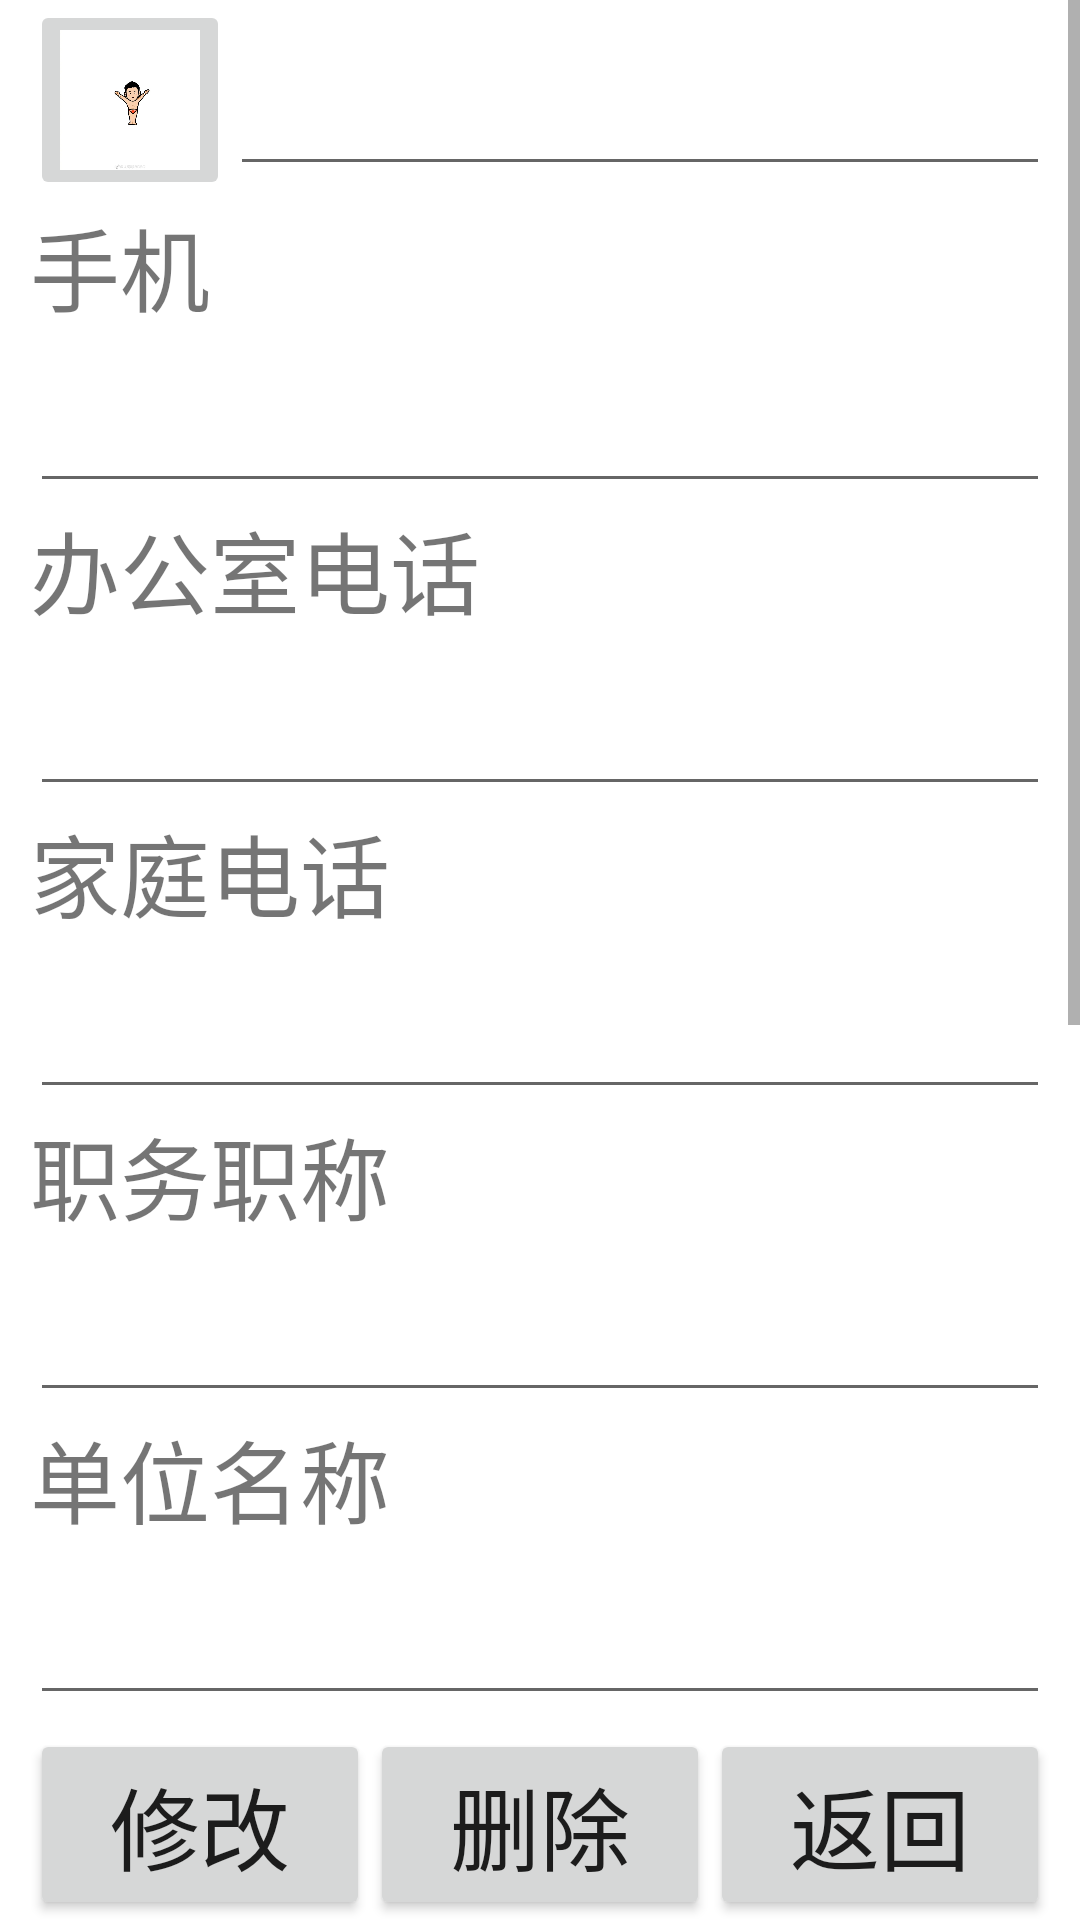

Produce the Android XML layout that renders to this screen, including the resource entries it uses.
<!-- AndroidManifest.xml: application theme Theme.AddressList -->
<!-- res/layout/detail.xml -->
<?xml version="1.0" encoding="utf-8"?>
<LinearLayout xmlns:android="http://schemas.android.com/apk/res/android"
    android:orientation="vertical"
    android:layout_width="fill_parent"
    android:layout_height="fill_parent">
    <ScrollView
        android:layout_weight="4"
        android:layout_width="fill_parent"
        android:layout_height="wrap_content"
        android:scrollbars="vertical">
        <LinearLayout
            android:layout_width="match_parent"
            android:layout_height="wrap_content"
            android:orientation="vertical">
            <LinearLayout
                android:layout_width="match_parent"
                android:layout_height="wrap_content"
                android:layout_marginRight="10dp"
                android:layout_marginLeft="10dp"
                android:orientation="horizontal">
                <ImageButton
                    android:id="@+id/btn_img"
                    android:layout_height="200px"
                    android:layout_width="200px"
                    android:src="@drawable/t1"
                    android:scaleType="centerCrop">
                </ImageButton>
                <EditText
                    android:id="@+id/et_name"
                    android:layout_width="fill_parent"
                    android:layout_height="wrap_content"
                    android:gravity="top"
                    android:layout_gravity="center_vertical"
                    android:textSize="30dp">
                </EditText>

            </LinearLayout>
            <LinearLayout
                android:layout_width="fill_parent"
                android:layout_height="wrap_content"
                android:orientation="vertical"
                android:layout_marginLeft="10dp"
                android:layout_marginRight="10dp">
                <TextView
                    android:layout_width="fill_parent"
                    android:layout_height="wrap_content"
                    android:text="手机"
                    android:textSize="30dp">

                </TextView>
                <EditText
                    android:id="@+id/et_mobilePhone"
                    android:layout_width="fill_parent"
                    android:layout_height="wrap_content"
                    android:gravity="top"
                    android:textSize="30dp"
                    android:phoneNumber="true">

                </EditText>
            </LinearLayout>
            <LinearLayout
                android:layout_width="fill_parent"
                android:layout_height="wrap_content"
                android:orientation="vertical"
                android:layout_marginLeft="10dp"
                android:layout_marginRight="10dp">
                <TextView
                    android:layout_width="fill_parent"
                    android:layout_height="wrap_content"
                    android:text="办公室电话"
                    android:textSize="30dp">

                </TextView>
                <EditText
                    android:id="@+id/et_officePhone"
                    android:layout_width="fill_parent"
                    android:layout_height="wrap_content"
                    android:gravity="top"
                    android:textSize="30dp"
                    android:phoneNumber="true">

                </EditText>
            </LinearLayout>
            <LinearLayout
                android:layout_width="fill_parent"
                android:layout_height="wrap_content"
                android:orientation="vertical"
                android:layout_marginLeft="10dp"
                android:layout_marginRight="10dp">

                <TextView
                    android:layout_width="fill_parent"
                    android:layout_height="wrap_content"
                    android:text="家庭电话"
                    android:textSize="30dp">

                </TextView>

                <EditText
                    android:id="@+id/et_familyPhone"
                    android:layout_width="match_parent"
                    android:layout_height="wrap_content"
                    android:gravity="top"
                    android:textSize="30dp"
                    android:phoneNumber="true">

                </EditText>
            </LinearLayout>
            <LinearLayout
                android:layout_width="fill_parent"
                android:layout_height="wrap_content"
                android:orientation="vertical"
                android:layout_marginLeft="10dp"
                android:layout_marginRight="10dp">
                <TextView
                    android:layout_width="fill_parent"
                    android:layout_height="wrap_content"
                    android:text="职务职称"
                    android:textSize="30dp">

                </TextView>
                <EditText
                    android:id="@+id/et_position"
                    android:layout_width="fill_parent"
                    android:layout_height="wrap_content"
                    android:gravity="top"
                    android:textSize="30dp">

                </EditText>
            </LinearLayout>
            <LinearLayout
                android:layout_width="fill_parent"
                android:layout_height="wrap_content"
                android:orientation="vertical"
                android:layout_marginLeft="10dp"
                android:layout_marginRight="10dp">
                <TextView
                    android:layout_width="fill_parent"
                    android:layout_height="wrap_content"
                    android:text="单位名称"
                    android:textSize="30dp">

                </TextView>
                <EditText
                    android:id="@+id/et_company"
                    android:layout_width="fill_parent"
                    android:layout_height="wrap_content"
                    android:gravity="top"
                    android:textSize="30dp">

                </EditText>
            </LinearLayout>
            <LinearLayout
                android:layout_width="fill_parent"
                android:layout_height="wrap_content"
                android:orientation="vertical"
                android:layout_marginLeft="10dp"
                android:layout_marginRight="10dp">
                <TextView
                    android:layout_width="fill_parent"
                    android:layout_height="wrap_content"
                    android:text="地址"
                    android:textSize="30dp">

                </TextView>
                <EditText
                    android:id="@+id/et_address"
                    android:layout_width="fill_parent"
                    android:layout_height="wrap_content"
                    android:gravity="top"
                    android:textSize="30dp">

                </EditText>
            </LinearLayout>
            <LinearLayout
                android:layout_width="fill_parent"
                android:layout_height="wrap_content"
                android:orientation="vertical"
                android:layout_marginLeft="10dp"
                android:layout_marginRight="10dp">
                <TextView
                    android:layout_width="fill_parent"
                    android:layout_height="wrap_content"
                    android:text="邮政编码"
                    android:textSize="30dp">

                </TextView>
                <EditText
                    android:id="@+id/et_zipcode"
                    android:layout_width="fill_parent"
                    android:layout_height="wrap_content"
                    android:gravity="top"
                    android:textSize="30dp">

                </EditText>
            </LinearLayout>
            <LinearLayout
                android:layout_width="fill_parent"
                android:layout_height="wrap_content"
                android:orientation="vertical"
                android:layout_marginLeft="10dp"
                android:layout_marginRight="10dp">
                <TextView
                    android:layout_width="fill_parent"
                    android:layout_height="wrap_content"
                    android:text="Email"
                    android:textSize="30dp">

                </TextView>
                <EditText
                    android:id="@+id/et_email"
                    android:layout_width="fill_parent"
                    android:layout_height="wrap_content"
                    android:gravity="top"
                    android:textSize="30dp"
                    android:inputType="textEmailAddress">
                </EditText>
            </LinearLayout>
            <LinearLayout
                android:layout_width="fill_parent"
                android:layout_height="wrap_content"
                android:orientation="vertical"
                android:layout_marginLeft="10dp"
                android:layout_marginRight="10dp"/>
            <LinearLayout
                android:layout_width="fill_parent"
                android:layout_height="wrap_content"
                android:orientation="vertical"
                android:layout_marginLeft="10dp"
                android:layout_marginRight="10dp">
                <TextView
                    android:layout_width="fill_parent"
                    android:layout_height="wrap_content"
                    android:text="备注"
                    android:textSize="30dp">

                </TextView>
                <EditText
                    android:id="@+id/et_remark"
                    android:layout_width="fill_parent"
                    android:layout_height="wrap_content"
                    android:gravity="top"
                    android:textSize="30dp">

                </EditText>
            </LinearLayout>


        </LinearLayout>

    </ScrollView>
    <LinearLayout
        android:layout_weight="0"
        android:layout_width="fill_parent"
        android:layout_height="wrap_content"
        android:orientation="horizontal"
        android:layout_marginLeft="10dp"
        android:layout_marginRight="10dp">
        <Button
            android:id="@+id/btn_modify"
            android:layout_width="wrap_content"
            android:layout_height="wrap_content"
            android:layout_weight="1"
            android:text="修改"
            android:textSize="30dp">

        </Button>
        <Button
            android:id="@+id/btn_delete"
            android:layout_width="wrap_content"
            android:layout_height="wrap_content"
            android:layout_weight="1"
            android:text="删除"
            android:textSize="30dp">

        </Button>

        <Button
            android:id="@+id/btn_return"
            android:layout_weight="1"
            android:layout_width="wrap_content"
            android:layout_height="wrap_content"
            android:text="返回"
            android:textSize="30dp">

        </Button>
    </LinearLayout>
</LinearLayout>
<!-- resources referenced by this layout -->
<resources>
  <!-- drawable t1: jpg bitmap (drawable, 17356 bytes) -->
  <style name="Theme.AddressList" parent="Theme.MaterialComponents.DayNight.DarkActionBar">
          
          <item name="colorPrimary">@color/purple_500</item>
          <item name="colorPrimaryVariant">@color/purple_700</item>
          <item name="colorOnPrimary">@color/white</item>
          
          <item name="colorSecondary">@color/teal_200</item>
          <item name="colorSecondaryVariant">@color/teal_700</item>
          <item name="colorOnSecondary">@color/black</item>
          
          <item name="android:statusBarColor" tools:targetApi="l">?attr/colorPrimaryVariant</item>
          
      </style>
  <!-- not gathered from this repository: default colours our renderer supplied (Android Studio template values) -->
  <color name="purple_500">#FF6200EE</color>
  <color name="purple_700">#FF3700B3</color>
  <color name="teal_200">#FF03DAC5</color>
  <color name="teal_700">#FF018786</color>
  <color name="black">#FF000000</color>
  <color name="white">#FFFFFFFF</color>
</resources>
